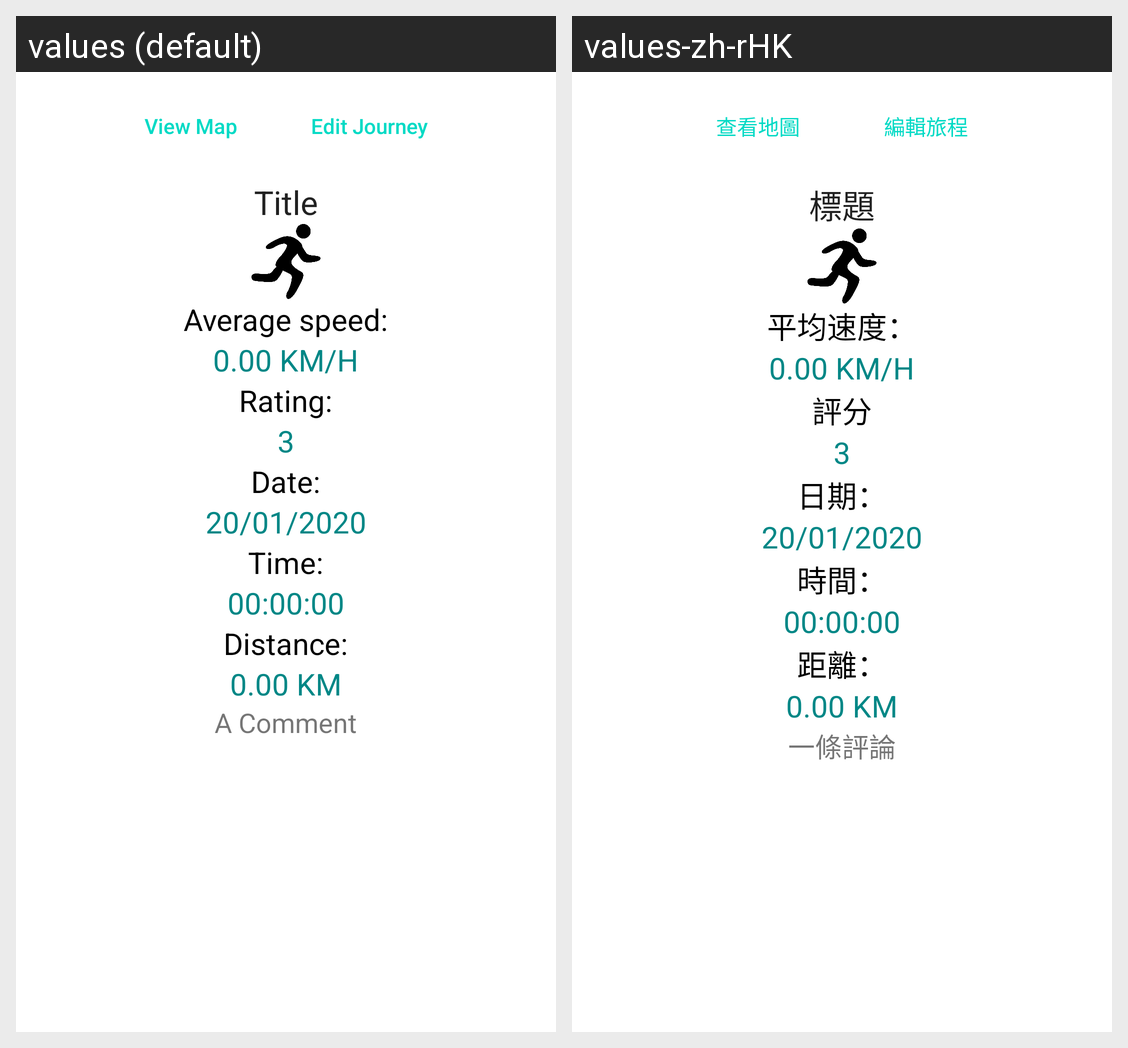

For this localized Android screen grid, give each drawn string resource with its value in every locale shown.
Android screen res/layout/activity_single_journey.xml rendered under 2 locales, left to right: values (default), values-zh-rHK. Device: Nexus 5 (rendered at 1080×1920; each locale shown at half size, 540×960, under a caption strip naming it); theme Theme.RunnerJourney.
Strings drawn on this screen, with the default value and each locale's value (text and hints the layout hard-codes, and strings that could not be matched under every locale, appear in the picture but are not listed):

view_map
  values: View Map
  values-zh-rHK: 查看地圖

edit_journey
  values: Edit Journey
  values-zh-rHK: 編輯旅程

title
  values: Title
  values-zh-rHK: 標題

average_speed
  values: Average speed:
  values-zh-rHK: 平均速度：

rating
  values: Rating:
  values-zh-rHK: 評分

date
  values: Date:
  values-zh-rHK: 日期：

time
  values: Time:
  values-zh-rHK: 時間：

distance
  values: Distance:
  values-zh-rHK: 距離：

a_comment
  values: A Comment
  values-zh-rHK: 一條評論
